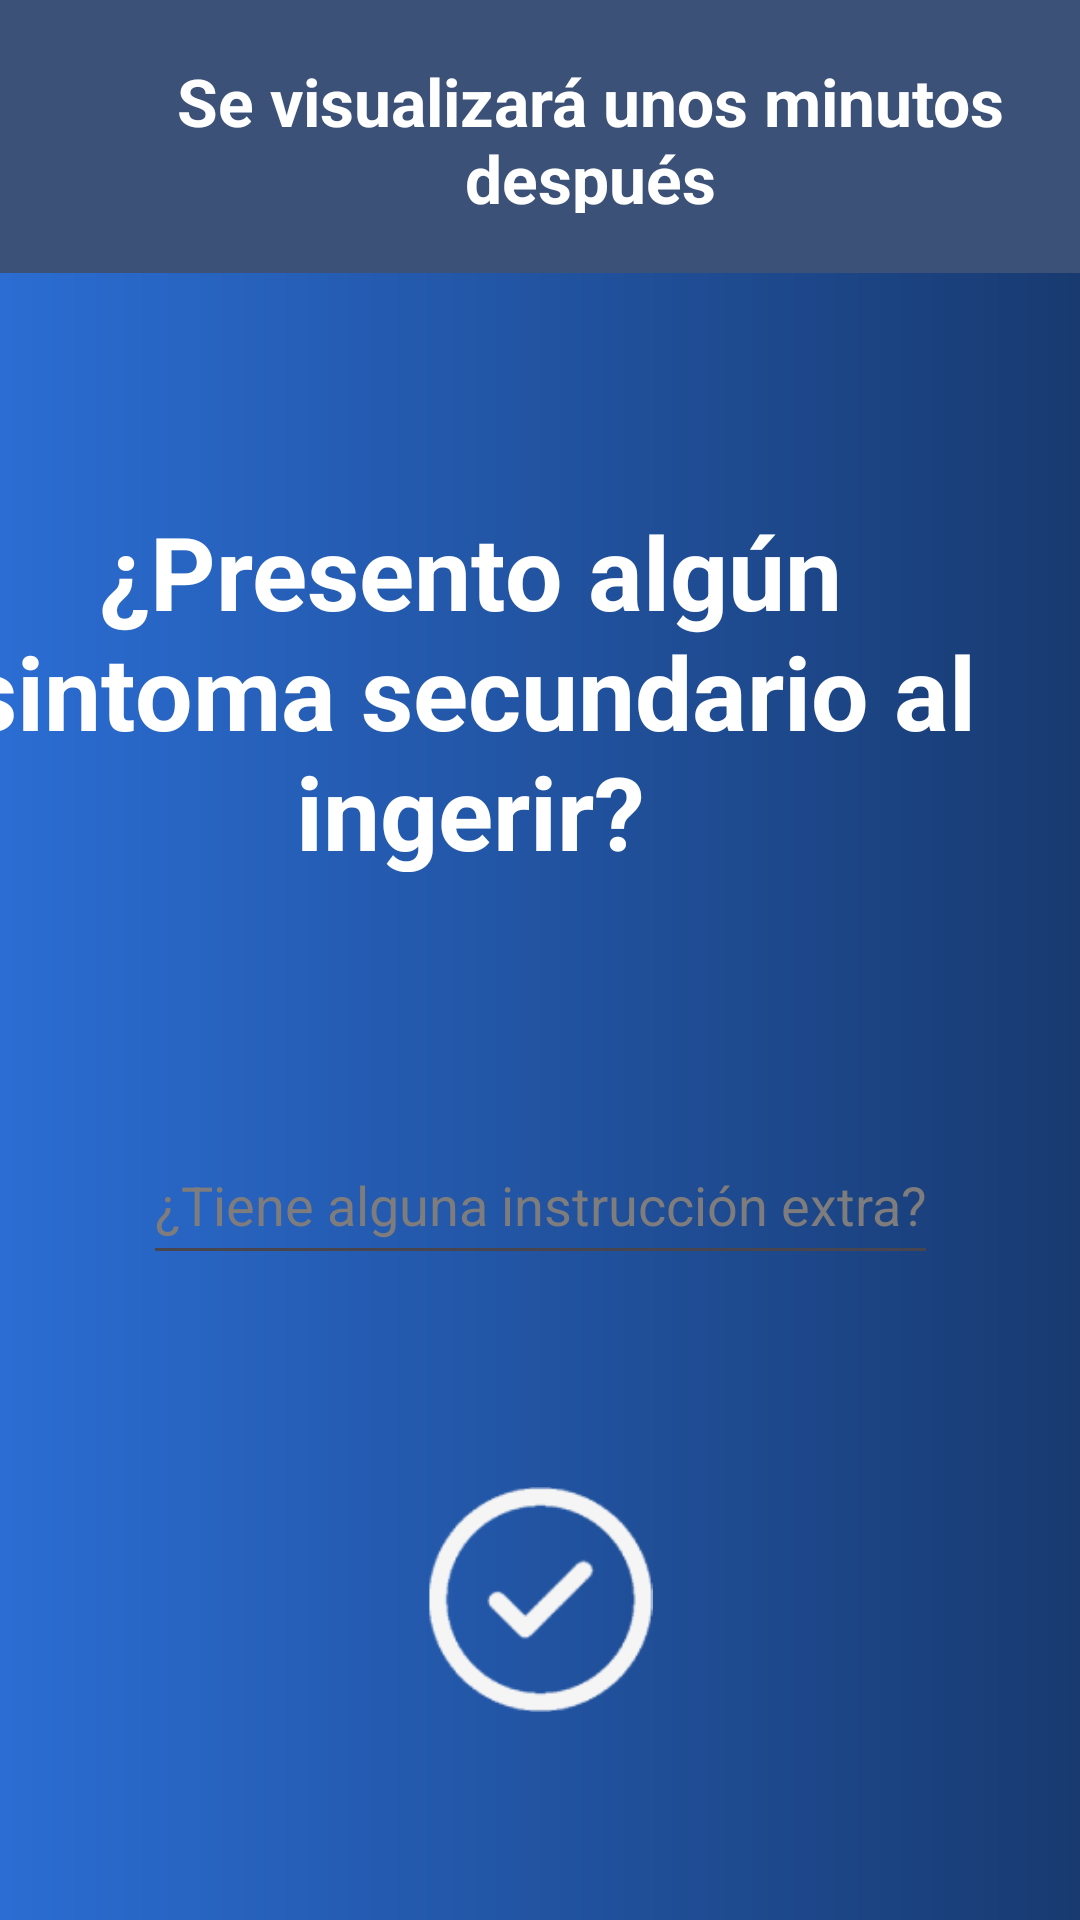

The Android layout XML behind this screen, and the referenced resources:
<!-- AndroidManifest.xml: application theme Theme.ProyectoPDM2024GT2Grupo1Tema -->
<!-- res/layout/activity_sintoma_secundario.xml -->
<?xml version="1.0" encoding="utf-8"?>
<LinearLayout xmlns:android="http://schemas.android.com/apk/res/android"
    xmlns:app="http://schemas.android.com/apk/res-auto"
    xmlns:tools="http://schemas.android.com/tools"
    android:layout_width="match_parent"
    android:layout_height="match_parent"
    android:orientation="vertical"
    tools:context=".sintomaSecundario">

    <androidx.constraintlayout.widget.ConstraintLayout
        android:layout_width="match_parent"
        android:layout_height="91dp"
        android:background="#3c5177">

        

        <TextView
            android:id="@+id/textView"
            android:layout_width="295dp"
            android:layout_height="52dp"
            android:text="@string/sintomas"
            android:textAlignment="center"
            android:textColor="@color/white"
            android:textSize="22sp"
            android:textStyle="bold"
            app:layout_constraintBottom_toBottomOf="parent"
            app:layout_constraintEnd_toEndOf="parent"
            app:layout_constraintHorizontal_bias="0.758"
            app:layout_constraintStart_toStartOf="parent"
            app:layout_constraintTop_toTopOf="parent"
            app:layout_constraintVertical_bias="0.487"
            tools:ignore="TextSizeCheck" />

        <ImageButton
            android:id="@+id/imageButton5"
            android:layout_width="62dp"
            android:layout_height="58dp"
            android:background="?attr/selectableItemBackgroundBorderless"
            android:contentDescription="@string/btnBack"
            app:layout_constraintBottom_toBottomOf="parent"
            app:layout_constraintEnd_toEndOf="parent"
            app:layout_constraintHorizontal_bias="0.045"
            app:layout_constraintStart_toStartOf="parent"
            app:layout_constraintTop_toTopOf="parent"
            app:layout_constraintVertical_bias="0.515"
            tools:src="@mipmap/BtnBack" />


    </androidx.constraintlayout.widget.ConstraintLayout>

    <androidx.constraintlayout.widget.ConstraintLayout
        android:layout_width="match_parent"
        android:layout_height="550dp"
        android:background="@drawable/degradado">

        

        

        <EditText
            android:id="@+id/editTextText2"
            android:layout_width="265dp"
            android:layout_height="50dp"
            android:layout_marginBottom="200dp"
            android:ems="10"
            android:inputType="text"
            android:text="@string/instruccion_extra"
            android:textColor="#7E7C7C"
            app:layout_constraintBottom_toBottomOf="parent"
            app:layout_constraintEnd_toEndOf="parent"
            app:layout_constraintStart_toStartOf="parent"
            app:layout_constraintTop_toBottomOf="@+id/btn_antes_de_comer"
            app:layout_constraintVertical_bias="0.809" />

        <TextView
            android:id="@+id/btn_antes_de_comer"
            android:layout_width="407dp"
            android:layout_height="155dp"
            android:background="?attr/selectableItemBackground"
            android:gravity="center"
            android:padding="16dp"
            android:text="@string/presento_sintoma"
            android:textColor="@android:color/white"

            android:textSize="34sp"
            android:textStyle="bold"
            app:layout_constraintBottom_toBottomOf="parent"
            app:layout_constraintEnd_toEndOf="parent"
            app:layout_constraintHorizontal_bias="1.0"
            app:layout_constraintStart_toStartOf="parent"
            app:layout_constraintTop_toTopOf="parent"
            app:layout_constraintVertical_bias="0.154" />

        <ImageView
            android:id="@+id/imageView3"
            android:layout_width="84dp"
            android:layout_height="75dp"
            android:contentDescription="@string/alarma_vibrante"
            app:layout_constraintBottom_toBottomOf="parent"
            app:layout_constraintEnd_toEndOf="parent"
            app:layout_constraintStart_toStartOf="parent"
            app:layout_constraintTop_toBottomOf="@+id/editTextText2"
            app:srcCompat="@mipmap/btnaprobado" />

    </androidx.constraintlayout.widget.ConstraintLayout>

    <androidx.constraintlayout.widget.ConstraintLayout
        android:layout_width="match_parent"
        android:layout_height="91dp"
        android:background="#3c5177">

        <Button
            android:id="@+id/btnTime"
            android:layout_width="206dp"
            android:layout_height="55dp"
            android:backgroundTint="#223E69"
            android:text="@string/seleccionar"
            app:layout_constraintBottom_toBottomOf="parent"
            app:layout_constraintEnd_toEndOf="parent"
            app:layout_constraintStart_toStartOf="parent"
            app:layout_constraintTop_toTopOf="parent" />
    </androidx.constraintlayout.widget.ConstraintLayout>

</LinearLayout>
<!-- resources referenced by this layout -->
<resources>
  <color name="white">#FFFFFFFF</color>
  <!-- drawable degradado (drawable) -->
  <?xml version="1.0" encoding="utf-8"?>
  <shape xmlns:android="http://schemas.android.com/apk/res/android" android:shape="rectangle">
      <gradient
          android:type="linear"
          android:startColor="#2b6dd3"
          android:endColor="#183a70"
          android:angle="0"
          />
  </shape>
  <!-- mipmap btnaprobado: png bitmap (mipmap-xhdpi, 3247 bytes) -->
  <string name="alarma_vibrante">Alarma vibrante</string>
  <string name="btnBack">Boton de regreso</string>
  <string name="instruccion_extra">¿Tiene alguna instrucción extra?</string>
  <string name="presento_sintoma"> ¿Presento algún sintoma secundario al ingerir?</string>
  <string name="seleccionar">Seleccionar</string>
  <string name="sintomas">Se visualizará unos minutos después</string>
  <style name="Theme.ProyectoPDM2024GT2Grupo1Tema" parent="Base.Theme.ProyectoPDM2024GT2Grupo1Tema" />
  <style name="Base.Theme.ProyectoPDM2024GT2Grupo1Tema" parent="Theme.Material3.DayNight.NoActionBar">
          
          
      </style>
</resources>
